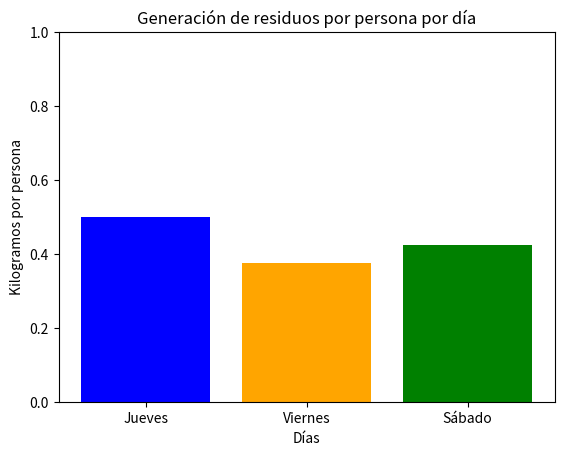

The matplotlib source for this figure:
import matplotlib.pyplot as plt

# Datos proporcionados
dias = ['Jueves', 'Viernes', 'Sábado']
pesos_totales = [2, 1.5, 1.7]  # Pesos totales en kg para cada día
personas = 4  # Cantidad de personas en casa

# Calcular el peso por persona por día
pesos_por_persona = [peso / personas for peso in pesos_totales]

# Crear la gráfica de barras
plt.bar(dias, pesos_por_persona, color=['blue', 'orange', 'green'])
plt.title('Generación de residuos por persona por día')
plt.xlabel('Días')
plt.ylabel('Kilogramos por persona')
plt.ylim(0, 1)

# Mostrar la gráfica
plt.show()
